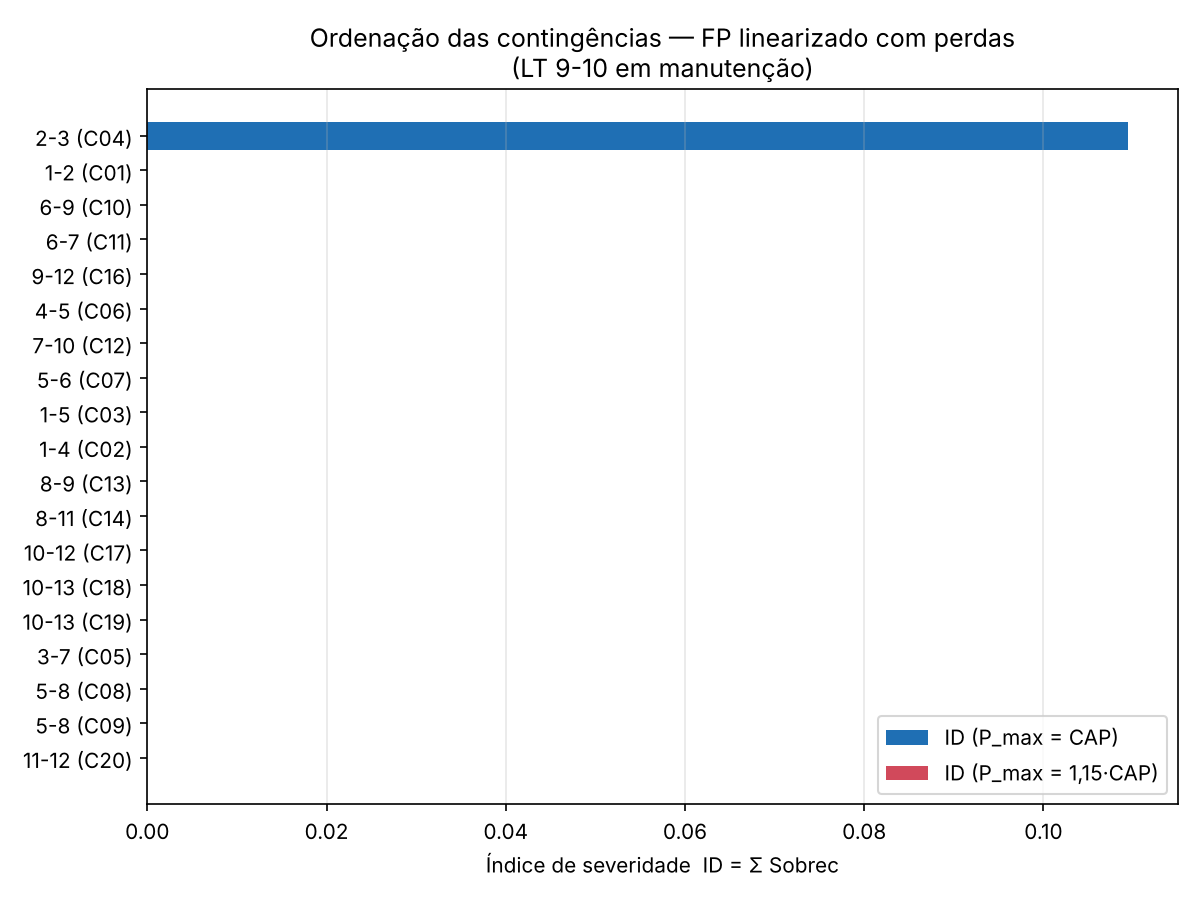

Values plotted in this chart, from the file beside it:
Ordem; Contingência; NCIR; ID (100%); ID (115%); Maior carreg. (%); Circuitos > 100%; Circuitos > 115%
1; 2-3 (C04); 4; 0,10948598234541648; 0,0; 110,94859823454165; 6-7 (C11) (110.9%); -
2; 1-2 (C01); 1; 0,0; 0,0; 95,33154379032536; -; -
3; 6-9 (C10); 10; 0,0; 0,0; 93,11454830172585; -; -
4; 6-7 (C11); 11; 0,0; 0,0; 90,51259627112907; -; -
5; 9-12 (C16); 16; 0,0; 0,0; 80,46648915096674; -; -
6; 4-5 (C06); 6; 0,0; 0,0; 76,93185931137428; -; -
7; 7-10 (C12); 12; 0,0; 0,0; 73,5104327277443; -; -
8; 5-6 (C07); 7; 0,0; 0,0; 73,43059422408945; -; -
9; 1-5 (C03); 3; 0,0; 0,0; 73,11565890027757; -; -
10; 1-4 (C02); 2; 0,0; 0,0; 72,53192846819022; -; -
11; 8-9 (C13); 13; 0,0; 0,0; 68,16094704091869; -; -
12; 8-11 (C14); 14; 0,0; 0,0; 67,55722894936623; -; -
13; 10-12 (C17); 17; 0,0; 0,0; 67,34298705086256; -; -
14; 10-13 (C18); 18; 0,0; 0,0; 67,33418775453937; -; -
15; 10-13 (C19); 19; 0,0; 0,0; 67,33418775453937; -; -
16; 3-7 (C05); 5; 0,0; 0,0; 67,03180490902338; -; -
17; 5-8 (C08); 8; 0,0; 0,0; 65,39592173577977; -; -
18; 5-8 (C09); 9; 0,0; 0,0; 65,39592173577977; -; -
19; 11-12 (C20); 20; 0,0; 0,0; 64,72189778933847; -; -
